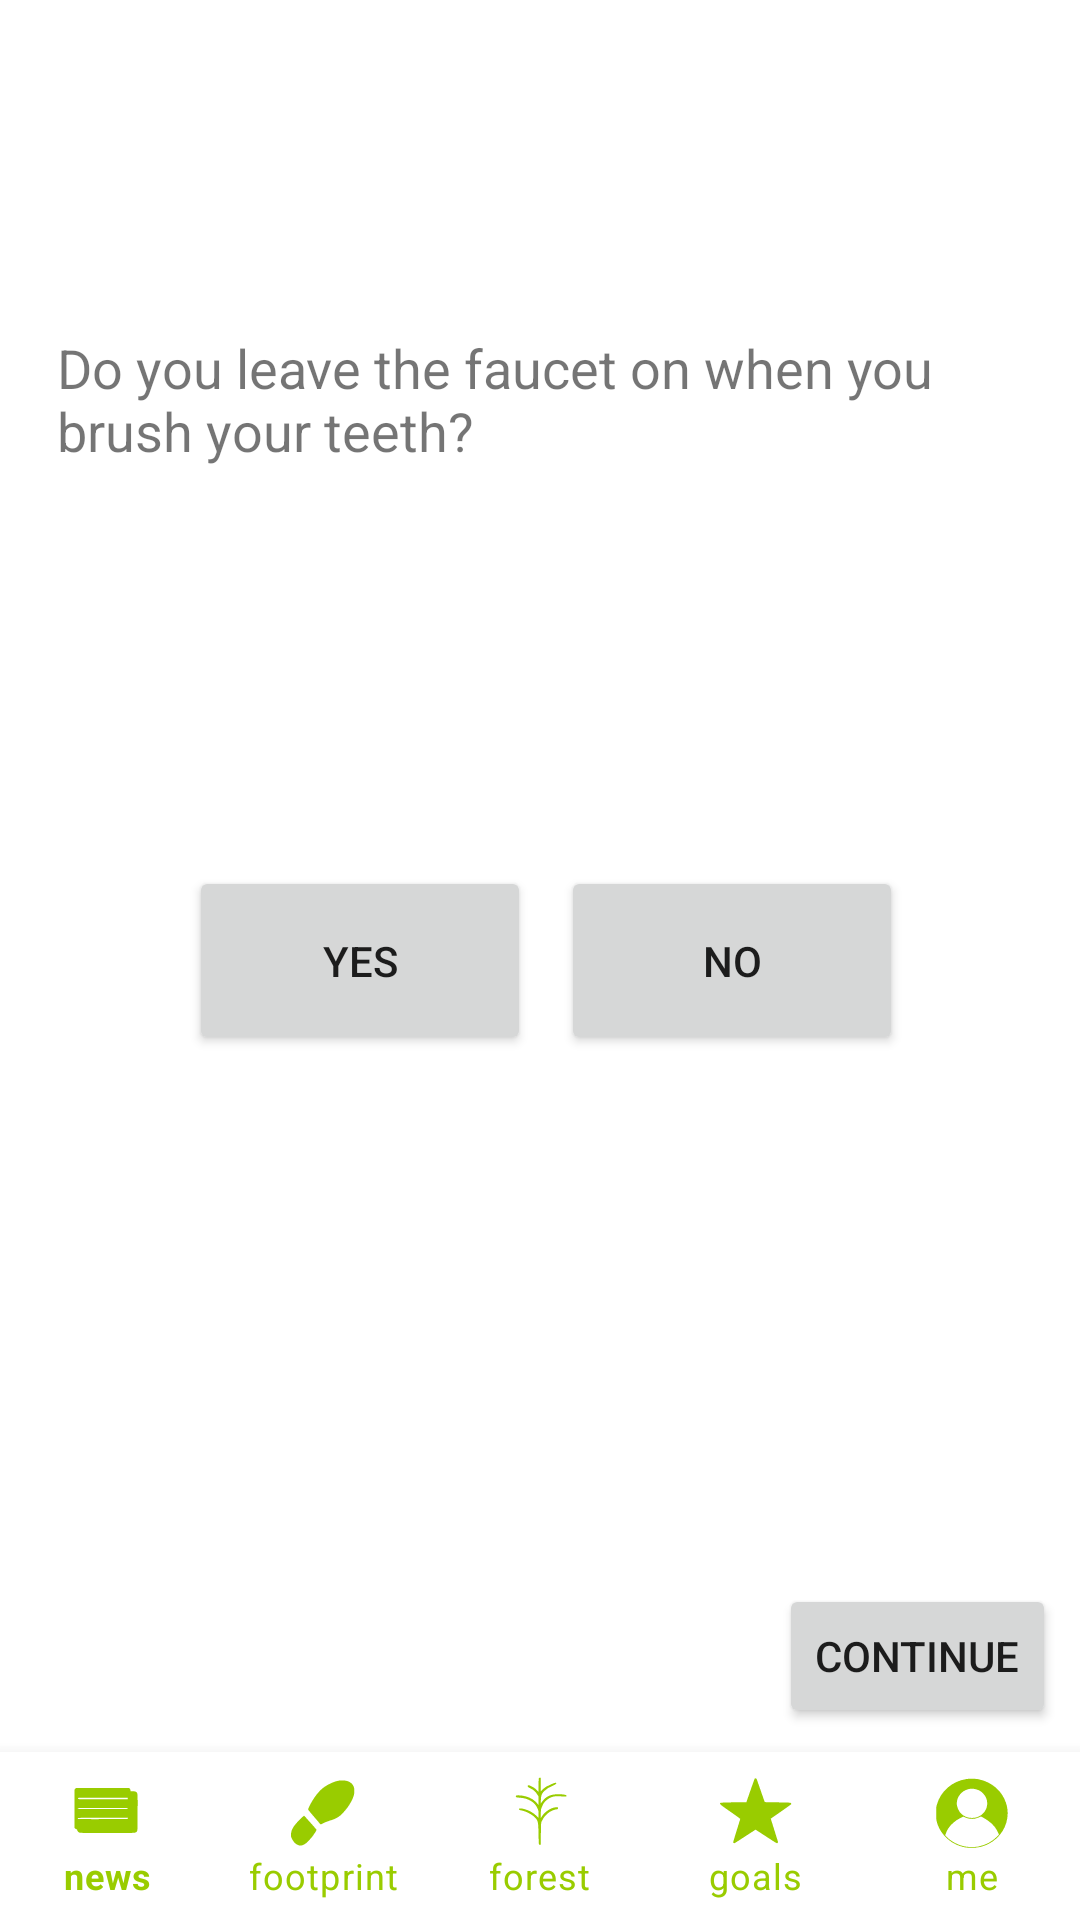

Write the Android layout XML for this screen, with the resource values it uses.
<!-- AndroidManifest.xml: fallback theme Theme.MaterialComponents.DayNight.NoActionBar -->
<!-- res/layout/activity_footprint6.xml -->
<?xml version="1.0" encoding="utf-8"?>
<android.support.constraint.ConstraintLayout xmlns:android="http://schemas.android.com/apk/res/android"
    xmlns:app="http://schemas.android.com/apk/res-auto"
    xmlns:tools="http://schemas.android.com/tools"
    android:id="@+id/container"
    android:layout_width="match_parent"
    android:layout_height="match_parent"
    tools:context=".Footprint6">

    <Button
        android:id="@+id/button"
        android:layout_width="wrap_content"
        android:layout_height="wrap_content"
        android:layout_marginStart="8dp"
        android:layout_marginLeft="8dp"
        android:layout_marginTop="8dp"
        android:layout_marginEnd="8dp"
        android:layout_marginRight="8dp"
        android:layout_marginBottom="64dp"
        android:text="@string/continue_btn"
        app:layout_constraintBottom_toBottomOf="parent"
        app:layout_constraintEnd_toEndOf="parent"
        app:layout_constraintHorizontal_bias="1.0"
        app:layout_constraintStart_toStartOf="parent"
        app:layout_constraintTop_toTopOf="parent"
        app:layout_constraintVertical_bias="1.0" />

    <TextView
        android:id="@+id/textView17"
        android:layout_width="323dp"
        android:layout_height="51dp"
        android:layout_marginStart="8dp"
        android:layout_marginLeft="8dp"
        android:layout_marginTop="8dp"
        android:layout_marginEnd="8dp"
        android:layout_marginRight="8dp"
        android:layout_marginBottom="8dp"
        android:text="@string/teethbrushing"
        android:textSize="18sp"
        app:layout_constraintBottom_toTopOf="@+id/navigation"
        app:layout_constraintEnd_toEndOf="parent"
        app:layout_constraintHorizontal_bias="0.523"
        app:layout_constraintStart_toStartOf="parent"
        app:layout_constraintTop_toTopOf="parent"
        app:layout_constraintVertical_bias="0.198" />

    <android.support.design.widget.BottomNavigationView
        android:id="@+id/navigation"
        android:layout_width="0dp"
        android:layout_height="wrap_content"
        android:background="?android:attr/windowBackground"
        app:itemIconTint="@android:color/holo_green_light"
        app:itemTextColor="@android:color/holo_green_light"
        app:labelVisibilityMode="labeled"
        app:layout_constraintBottom_toBottomOf="parent"
        app:layout_constraintEnd_toEndOf="parent"
        app:layout_constraintStart_toStartOf="parent"
        app:layout_constraintTop_toTopOf="parent"
        app:layout_constraintVertical_bias="1.0"
        app:menu="@menu/navigation" />

    <Button
        android:id="@+id/yes_button"
        android:layout_width="114dp"
        android:layout_height="63dp"
        android:layout_marginStart="8dp"
        android:layout_marginLeft="8dp"
        android:layout_marginTop="8dp"
        android:layout_marginEnd="8dp"
        android:layout_marginRight="8dp"
        android:layout_marginBottom="8dp"
        android:text="Yes"
        app:layout_constraintBottom_toBottomOf="parent"
        app:layout_constraintEnd_toEndOf="parent"
        app:layout_constraintHorizontal_bias="0.239"
        app:layout_constraintStart_toStartOf="parent"
        app:layout_constraintTop_toTopOf="parent" />

    <Button
        android:id="@+id/no_button"
        android:layout_width="114dp"
        android:layout_height="63dp"
        android:layout_marginStart="8dp"
        android:layout_marginLeft="8dp"
        android:layout_marginTop="8dp"
        android:layout_marginEnd="8dp"
        android:layout_marginRight="8dp"
        android:layout_marginBottom="8dp"
        android:text="No"
        app:layout_constraintBottom_toBottomOf="parent"
        app:layout_constraintEnd_toEndOf="parent"
        app:layout_constraintHorizontal_bias="0.778"
        app:layout_constraintStart_toStartOf="parent"
        app:layout_constraintTop_toTopOf="parent" />

</android.support.constraint.ConstraintLayout>
<!-- resources referenced by this layout -->
<resources>
  <string name="continue_btn">Continue</string>
  <string name="teethbrushing">Do you leave the faucet on when you brush your teeth?</string>
</resources>
